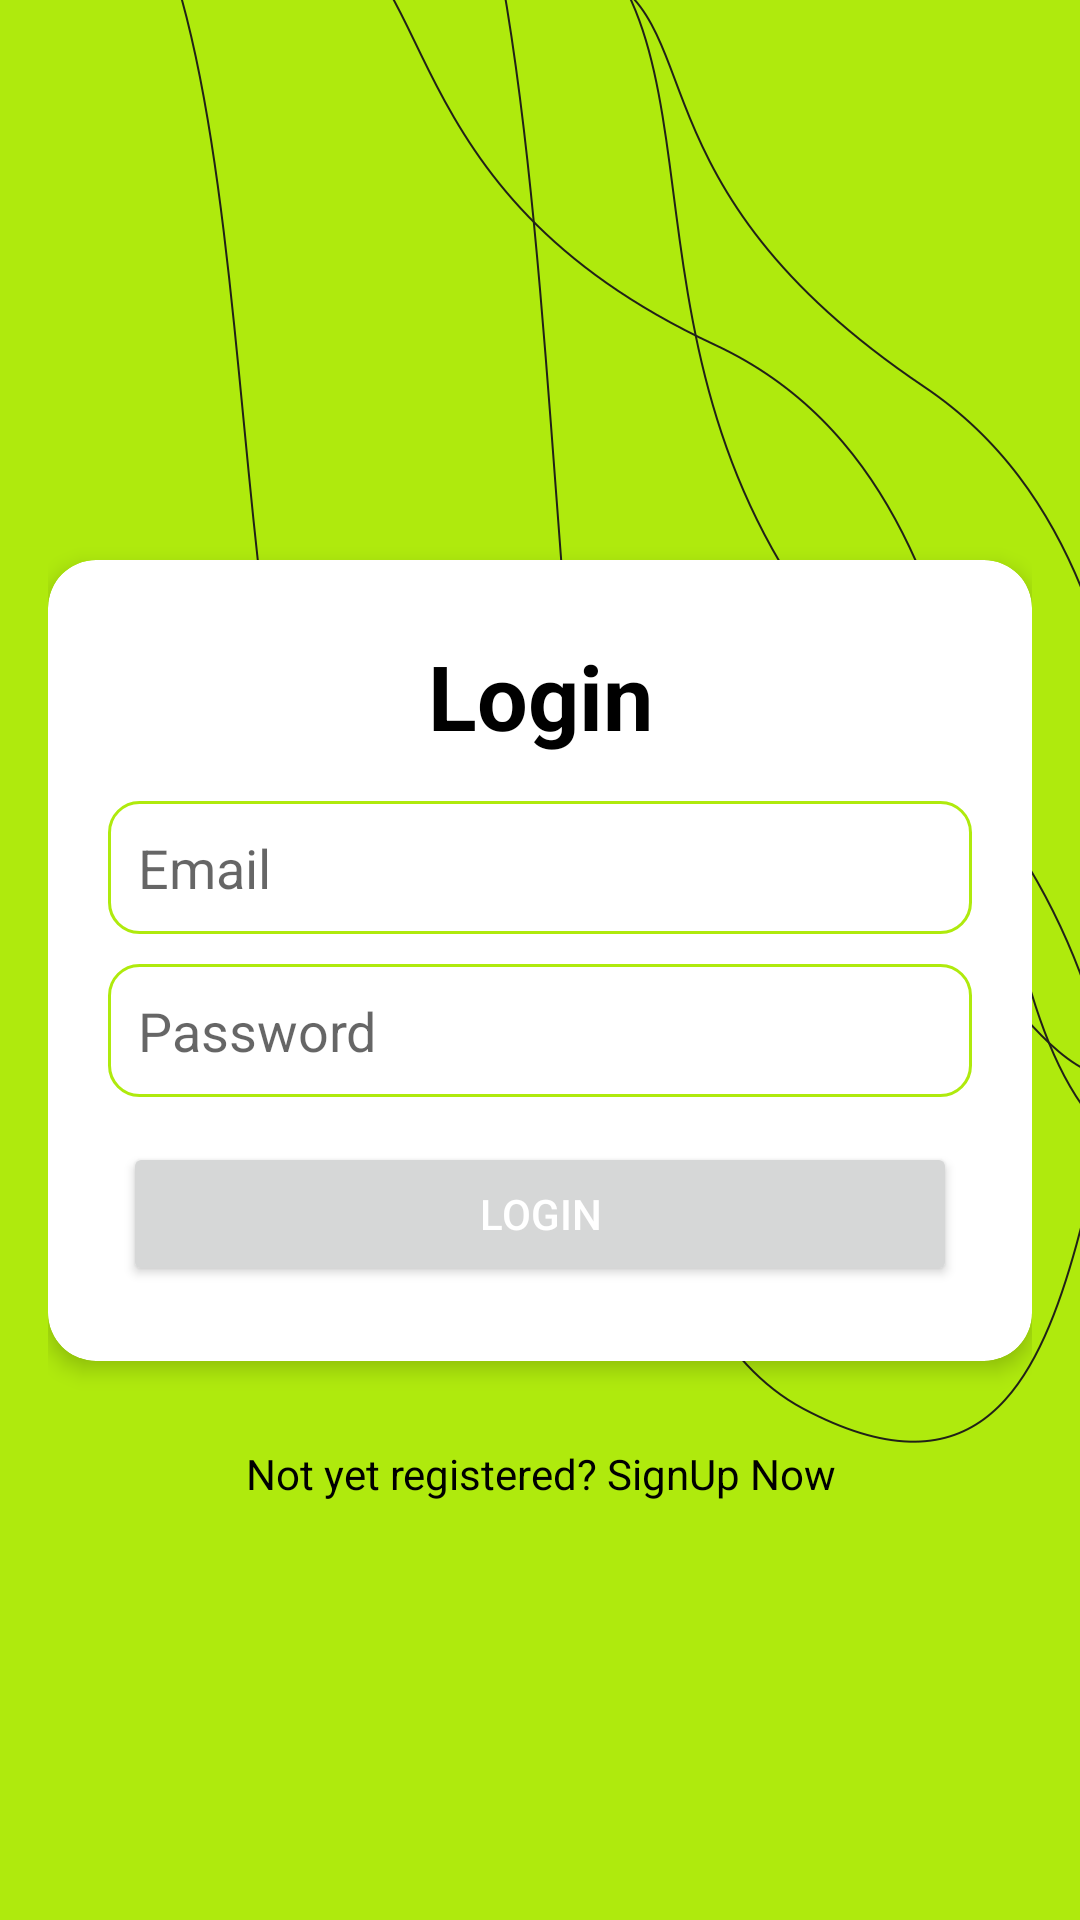

Produce the Android XML layout that renders to this screen, including the resource entries it uses.
<!-- AndroidManifest.xml: application theme Theme.FitSwing -->
<!-- res/layout/activity_login.xml -->
<?xml version="1.0" encoding="utf-8"?>
<androidx.constraintlayout.widget.ConstraintLayout xmlns:android="http://schemas.android.com/apk/res/android"
    xmlns:app="http://schemas.android.com/apk/res-auto"
    xmlns:tools="http://schemas.android.com/tools"
    android:layout_width="match_parent"
    android:layout_height="match_parent"
    android:padding="16dp"
    android:background="@drawable/background">

    <androidx.cardview.widget.CardView
        android:id="@+id/cardView"
        android:layout_width="match_parent"
        android:layout_height="wrap_content"
        app:layout_constraintTop_toTopOf="parent"
        app:layout_constraintBottom_toBottomOf="parent"
        app:layout_constraintStart_toStartOf="parent"
        app:layout_constraintEnd_toEndOf="parent"
        android:padding="16dp"
        app:cardCornerRadius="16dp"
        app:cardElevation="4dp"
        app:cardBackgroundColor="#FFFFFF">

        <LinearLayout
            android:layout_width="match_parent"
            android:layout_margin="15dp"
            android:layout_height="wrap_content"
            android:orientation="vertical">

            <TextView
                android:layout_width="match_parent"
                android:layout_height="wrap_content"
                android:text="Login"
                android:id="@+id/loginText"
                android:textSize="30sp"
                android:layout_margin="10dp"
                android:textAlignment="center"
                android:textStyle="bold"
                android:textColor="@color/black"/>
            <EditText
                android:id="@+id/txtEmail"
                android:layout_width="match_parent"
                android:layout_height="wrap_content"
                android:padding="10dp"
                android:layout_margin="5dp"
                android:background="@drawable/corners"
                android:hint="Email" />

            <EditText
                android:id="@+id/txtPwd"
                android:layout_width="match_parent"
                android:layout_height="wrap_content"
                android:hint="Password"
                android:layout_margin="5dp"
                android:padding="10dp"
                android:background="@drawable/corners"
                android:inputType="textPassword" />

            <Button
                android:id="@+id/btnlogin"
                android:layout_width="match_parent"
                android:layout_height="wrap_content"
                android:text="Login"
                android:layout_margin="10dp"
                android:textColor="#FFF"/>

        </LinearLayout>
    </androidx.cardview.widget.CardView>

    <TextView
        android:id="@+id/lnkRegister"
        android:layout_width="wrap_content"
        android:layout_height="wrap_content"
        android:padding="8dp"
        android:text="Not yet registered? SignUp Now"
        android:textSize="14sp"
        android:textAlignment="center"
        android:textColor="@color/black"
        android:layout_margin="20dp"
        app:layout_constraintEnd_toEndOf="parent"
        app:layout_constraintStart_toStartOf="parent"
        app:layout_constraintTop_toBottomOf="@+id/cardView" />


</androidx.constraintlayout.widget.ConstraintLayout>
<!-- resources referenced by this layout -->
<resources>
  <!-- drawable background: png bitmap (drawable, 76597 bytes) -->
  <!-- drawable corners (drawable) -->
  <?xml version="1.0" encoding="utf-8"?>
  <shape xmlns:android="http://schemas.android.com/apk/res/android" >
  
      <solid android:color="#FFFFFF" />
  
      <stroke
          android:width="1dp"
          android:color="#AFEA0D" />
      <corners
          android:radius="10dp"
          />
  
  </shape>
  <style name="Theme.FitSwing" parent="Theme.MaterialComponents.DayNight.DarkActionBar">
          
          <item name="colorPrimary">#AFEA0D</item>
          <item name="colorPrimaryVariant">#c1f436</item>
          <item name="colorOnPrimary">@color/black</item>
          
          <item name="colorSecondary">@color/teal_200</item>
          <item name="colorSecondaryVariant">@color/teal_700</item>
          <item name="colorOnSecondary">@color/black</item>
          
          <item name="android:statusBarColor">?attr/colorPrimaryVariant</item>
          
  
      </style>
  <!-- not gathered from this repository: default colours our renderer supplied (Android Studio template values) -->
  <color name="teal_200">#FF03DAC5</color>
  <color name="teal_700">#FF018786</color>
  <color name="black">#FF000000</color>
</resources>
